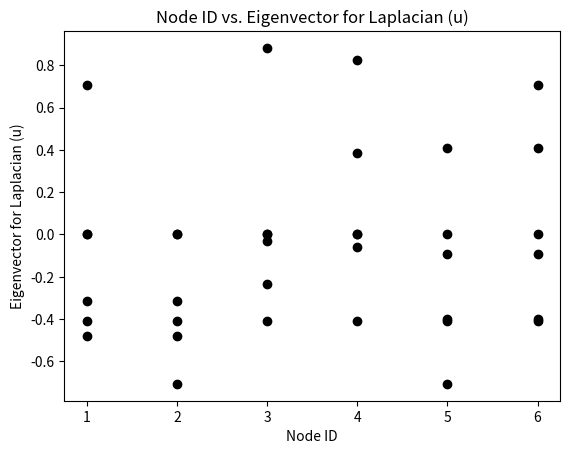
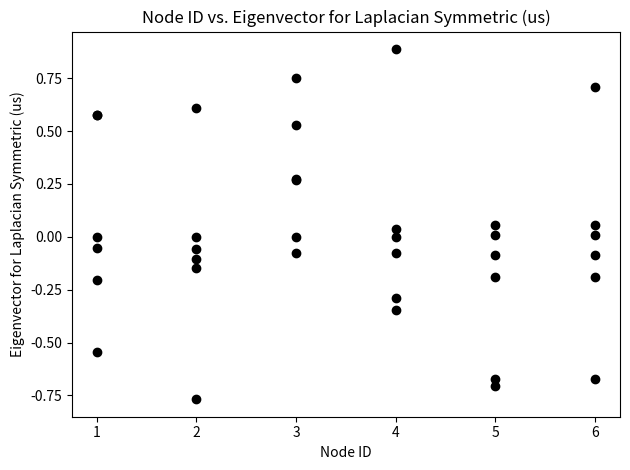

Here is the Python script that generated these plots, in order:
import math
import numpy as np
import matplotlib.pyplot as plt

node_id = [1,2,3,4,5,6]

L = [[2,-1,-1,0,0,0],
     [-1,2,-1,0,0,0],
     [-1,-1,3,-1,0,0],
     [0,0,-1,21,-10,-10],
     [0,0,0,-10,110,-100],
     [0,0,0,-10,-100,110]]

Ls = [[1,(-1/math.sqrt(4)),(-1/math.sqrt(10)),0,0,0],
     [(-1/math.sqrt(4)),1,(-1/math.sqrt(6)),0,0,0],
     [(-1/math.sqrt(10)),-1/math.sqrt(6),1,(-1/math.sqrt(63)),0,0],
     [0,0,(-1/math.sqrt(63)),1,(-10/math.sqrt(2310)),(-10/math.sqrt(2310))],
     [0,0,0,(-10/math.sqrt(2310)),1,(-100/math.sqrt(12100))],
     [0,0,0,(-10/math.sqrt(2310)),(-100/math.sqrt(12100)),1]]

w, u = np.linalg.eig(L)
ws, us = np.linalg.eig(Ls)

print("u:")
print(u)
print()
print("us:")
print(us)

plt.figure(1)
plt.xlabel('Node ID')
plt.ylabel('Eigenvector for Laplacian (u)')
plt.title('Node ID vs. Eigenvector for Laplacian (u)')
plt.plot(node_id, u,'o', color='black')
plt.figure(2)
plt.xlabel('Node ID')
plt.ylabel('Eigenvector for Laplacian Symmetric (us)')
plt.title('Node ID vs. Eigenvector for Laplacian Symmetric (us)')
plt.plot(node_id, us, 'o', color='black')
plt.tight_layout()
plt.show()